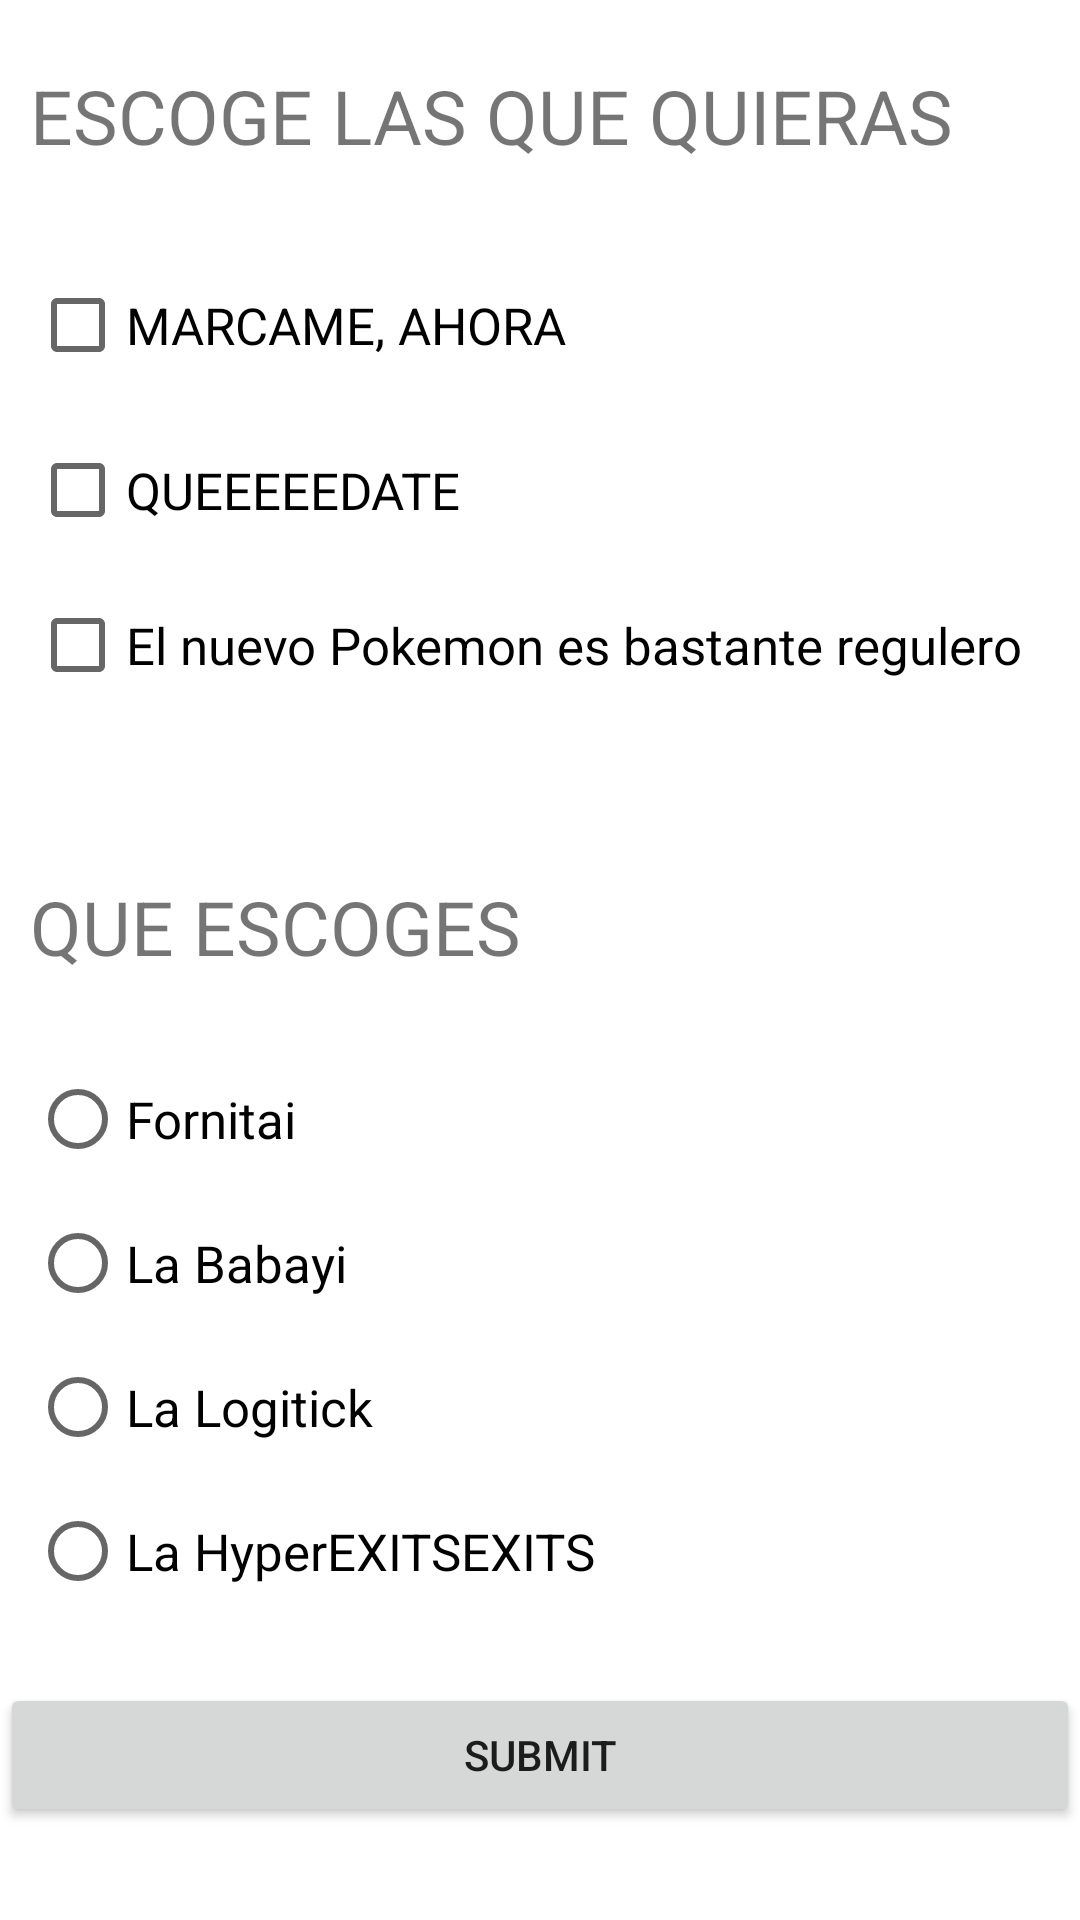

This screen was rendered from an Android layout file. Write that file and the resources it references.
<!-- AndroidManifest.xml: application theme Theme.MyFirsAppM07 -->
<!-- res/layout/activity_radio_check_lonious.xml -->
<?xml version="1.0" encoding="utf-8"?>
<LinearLayout xmlns:android="http://schemas.android.com/apk/res/android"
    xmlns:app="http://schemas.android.com/apk/res-auto"
    xmlns:tools="http://schemas.android.com/tools"
    android:layout_width="match_parent"
    android:layout_height="match_parent"
    android:orientation="vertical"
    tools:context=".Buttons_extendedLonious">

    <TextView
        android:id="@+id/escoger"
        android:layout_width="match_parent"
        android:layout_height="45dp"
        android:layout_marginTop="16dp"
        android:gravity="center_vertical"
        android:text="ESCOGE LAS QUE QUIERAS"
        android:textSize="25dp"
        android:layout_marginLeft="10dp"/>

    <CheckBox
        android:id="@+id/chkMarcam"
        android:layout_width="wrap_content"
        android:layout_height="55dp"
        android:layout_marginTop="20dp"
        android:layout_marginLeft="10dp"
        android:checked="false"
        android:text="@string/marcam"
        android:textSize="17dp" />

    <CheckBox
        android:id="@+id/chk2"
        android:layout_width="wrap_content"
        android:layout_height="55dp"
        android:layout_marginLeft="10dp"
        android:checked="false"
        android:text="@string/ami"
        android:textSize="17dp" />

    <CheckBox
        android:id="@+id/chk3"
        android:layout_width="wrap_content"
        android:layout_height="wrap_content"
        android:layout_marginLeft="10dp"
        android:checked="false"
        android:text="@string/goz"
        android:textSize="17dp" />

    <TextView
        android:id="@+id/escoger2"
        android:layout_width="match_parent"
        android:layout_height="40dp"
        android:layout_marginTop="50dp"
        android:layout_marginLeft="10dp"
        android:gravity="center_vertical"
        android:text="QUE ESCOGES"
        android:textSize="25dp" />

    <RadioGroup
        android:id="@+id/grbGrup1"
        android:layout_width="wrap_content"
        android:layout_height="wrap_content"
        android:layout_marginTop="20dp"
        android:layout_marginLeft="10dp"
        android:orientation="vertical">

        <RadioButton
            android:id="@+id/rbOpcio1"
            android:layout_width="wrap_content"
            android:layout_height="wrap_content"
            android:text="@string/opcio1"
            android:textSize="17dp" />

        <RadioButton
            android:id="@+id/rbOpcio2"
            android:layout_width="wrap_content"
            android:layout_height="wrap_content"
            android:text="@string/opcio2"
            android:textSize="17dp" />

        <RadioButton
            android:id="@+id/rbOpcio3"
            android:layout_width="wrap_content"
            android:layout_height="wrap_content"
            android:text="@string/opcio3"
            android:textSize="17dp" />

        <RadioButton
            android:id="@+id/rbOpcio4"
            android:layout_width="wrap_content"
            android:layout_height="wrap_content"
            android:text="@string/opcio4"
            android:textSize="17dp" />
    </RadioGroup>

    <Button
        android:id="@+id/submit"
        android:layout_width="match_parent"
        android:layout_height="wrap_content"
        android:layout_marginTop="20dp"
        android:text="SUBMIT"
        app:layout_constraintEnd_toEndOf="parent"
        app:layout_constraintHorizontal_bias="0.0"
        app:layout_constraintStart_toStartOf="parent"
        app:layout_constraintTop_toTopOf="parent" />
</LinearLayout>
<!-- resources referenced by this layout -->
<resources>
  <string name="ami">QUEEEEEDATE</string>
  <string name="goz">El nuevo Pokemon es bastante regulero</string>
  <string name="marcam">MARCAME, AHORA</string>
  <string name="opcio1">Fornitai</string>
  <string name="opcio2">La Babayi</string>
  <string name="opcio3">La Logitick</string>
  <string name="opcio4">La HyperEXITSEXITS</string>
  <style name="Theme.MyFirsAppM07" parent="Theme.MaterialComponents.DayNight.DarkActionBar">
          
          <item name="colorPrimary">@color/purple_500</item>
          <item name="colorPrimaryVariant">@color/purple_700</item>
          <item name="colorOnPrimary">@color/white</item>
          
          <item name="colorSecondary">@color/teal_200</item>
          <item name="colorSecondaryVariant">@color/teal_700</item>
          <item name="colorOnSecondary">@color/black</item>
          
          <item name="android:statusBarColor">?attr/colorPrimaryVariant</item>
          
      </style>
  <color name="purple_500">#FF6200EE</color>
  <color name="purple_700">#FF3700B3</color>
  <color name="white">#FFFFFFFF</color>
  <color name="teal_200">#FF03DAC5</color>
  <color name="teal_700">#FF018786</color>
  <color name="black">#FF000000</color>
</resources>
